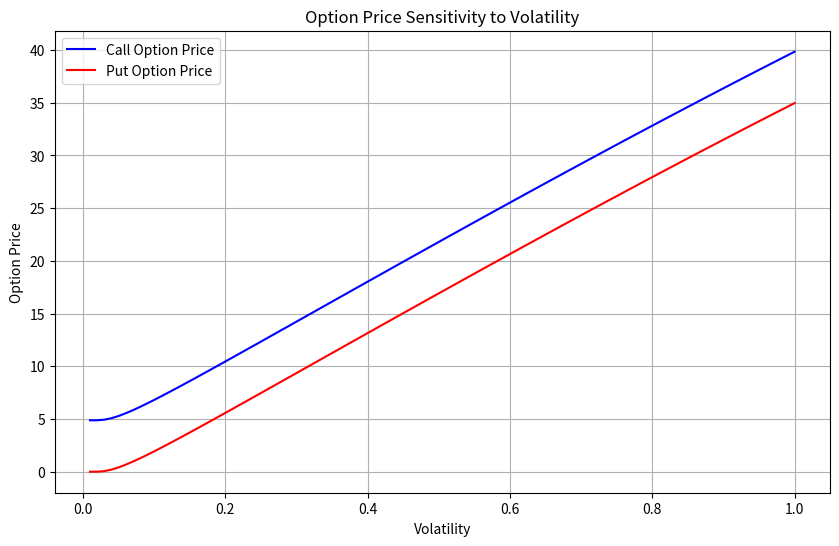

Reproduce this figure in Python.
# Using computational methods to fair-value options and other derivatives.

'''
Python script for option pricing using the Black-Scholes model. This model is used to estimate the fair value of European call and put options.
'''

# Import necessary libraries
import numpy as np
import scipy.stats as stats
import matplotlib.pyplot as plt

# Function to calculate the Black-Scholes price for a European call option
def black_scholes_call(S, K, T, r, sigma):
    """
    S: Current stock price
    K: Strike price
    T: Time to expiration in years
    r: Risk-free interest rate
    sigma: Volatility of the underlying asset
    """
    d1 = (np.log(S / K) + (r + 0.5 * sigma**2) * T) / (sigma * np.sqrt(T))
    d2 = d1 - sigma * np.sqrt(T)
    
    call_price = S * stats.norm.cdf(d1) - K * np.exp(-r * T) * stats.norm.cdf(d2)
    return call_price

# Function to calculate the Black-Scholes price for a European put option
def black_scholes_put(S, K, T, r, sigma):
    """
    S: Current stock price
    K: Strike price
    T: Time to expiration in years
    r: Risk-free interest rate
    sigma: Volatility of the underlying asset
    """
    d1 = (np.log(S / K) + (r + 0.5 * sigma**2) * T) / (sigma * np.sqrt(T))
    d2 = d1 - sigma * np.sqrt(T)
    
    put_price = K * np.exp(-r * T) * stats.norm.cdf(-d2) - S * stats.norm.cdf(-d1)
    return put_price

# Example parameters
S = 100  # Current stock price
K = 100  # Strike price
T = 1    # Time to expiration (1 year)
r = 0.05  # Risk-free interest rate (5%)
sigma = 0.2  # Volatility (20%)

# Calculate call and put option prices
call_price = black_scholes_call(S, K, T, r, sigma)
put_price = black_scholes_put(S, K, T, r, sigma)

# Print the results
print(f"European Call Option Price: {call_price:.2f}")
print(f"European Put Option Price: {put_price:.2f}")

# Plotting the option price sensitivity to volatility
volatilities = np.linspace(0.01, 1, 100)
call_prices = [black_scholes_call(S, K, T, r, vol) for vol in volatilities]
put_prices = [black_scholes_put(S, K, T, r, vol) for vol in volatilities]

plt.figure(figsize=(10, 6))
plt.plot(volatilities, call_prices, label='Call Option Price', color='blue')
plt.plot(volatilities, put_prices, label='Put Option Price', color='red')
plt.title('Option Price Sensitivity to Volatility')
plt.xlabel('Volatility')
plt.ylabel('Option Price')
plt.legend()
plt.grid(True)
plt.show()

'''
Explanation:

- Import Libraries: We import the necessary libraries, numpy for numerical calculations, scipy for statistical functions (needed for the cumulative distribution function), and matplotlib for plotting.
  
- Black-Scholes Functions: We define two functions for calculating the fair-value of European call and put options using the Black-Scholes model. The inputs include the current stock price, strike price, time to expiration, risk-free interest rate, and volatility of the underlying asset.

- Option Pricing Calculation: We set example values for the stock price, strike price, time to expiration, risk-free rate, and volatility. The call and put prices are then calculated and printed.

- Sensitivity Plot: To understand how the option price changes with volatility, we plot the option prices for different levels of volatility.

Note: In practice, this is a simple example for European options, and you might need to adjust it for more complex derivative pricing (e.g., American options, multi-asset options). More advanced models might use Monte Carlo simulations, binomial trees, or other methods depending on the complexity of the derivatives.
'''

